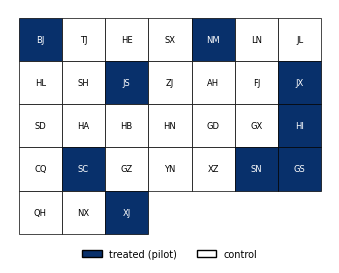

This chart was generated by the following Python code:
"""treatment_map.py - China province treatment map (synthetic grid)."""
from __future__ import annotations

import sys

import matplotlib

matplotlib.use("Agg")
import matplotlib.patches as mpatches
import matplotlib.pyplot as plt
import numpy as np

plt.rcParams.update({
    "font.family": "serif",
    "font.serif": ["Times New Roman", "SimSun", "Songti SC",
                   "Source Han Serif SC", "STSong"],
    "font.size": 9,
    "axes.unicode_minus": False,
})


def main() -> None:
    provinces = ["BJ", "TJ", "HE", "SX", "NM", "LN", "JL",
                 "HL", "SH", "JS", "ZJ", "AH", "FJ", "JX",
                 "SD", "HA", "HB", "HN", "GD", "GX", "HI",
                 "CQ", "SC", "GZ", "YN", "XZ", "SN", "GS",
                 "QH", "NX", "XJ"]
    n_p = len(provinces)
    rng = np.random.default_rng(20260501)
    treat = (rng.random(n_p) < 0.35).astype(int)

    cols = 7
    fig, ax = plt.subplots(figsize=(4.5, 3.2))
    for i, prov in enumerate(provinces):
        x = i % cols
        y = i // cols
        face = "#08306B" if treat[i] else "white"
        text_color = "white" if treat[i] else "black"
        ax.add_patch(mpatches.Rectangle((x, -y), 1, 1,
                                         facecolor=face,
                                         edgecolor="black",
                                         linewidth=0.5))
        ax.text(x + 0.5, -y + 0.5, prov,
                ha="center", va="center", fontsize=6, color=text_color)

    ax.set_xlim(-0.2, cols + 0.2)
    ax.set_ylim(-(n_p // cols) - 0.5, 1.2)
    ax.set_aspect("equal")
    ax.axis("off")

    legend_handles = [
        mpatches.Patch(facecolor="#08306B", edgecolor="black",
                       label="treated (pilot)"),
        mpatches.Patch(facecolor="white", edgecolor="black",
                       label="control"),
    ]
    ax.legend(handles=legend_handles, loc="lower center", ncol=2,
              fontsize=7, bbox_to_anchor=(0.5, -0.05),
              frameon=False)

    fig.savefig("treatment_map.pdf", dpi=300, bbox_inches="tight",
                pad_inches=0.05)
    plt.close(fig)
    print("saved: treatment_map.pdf", file=sys.stderr)


if __name__ == "__main__":
    main()
